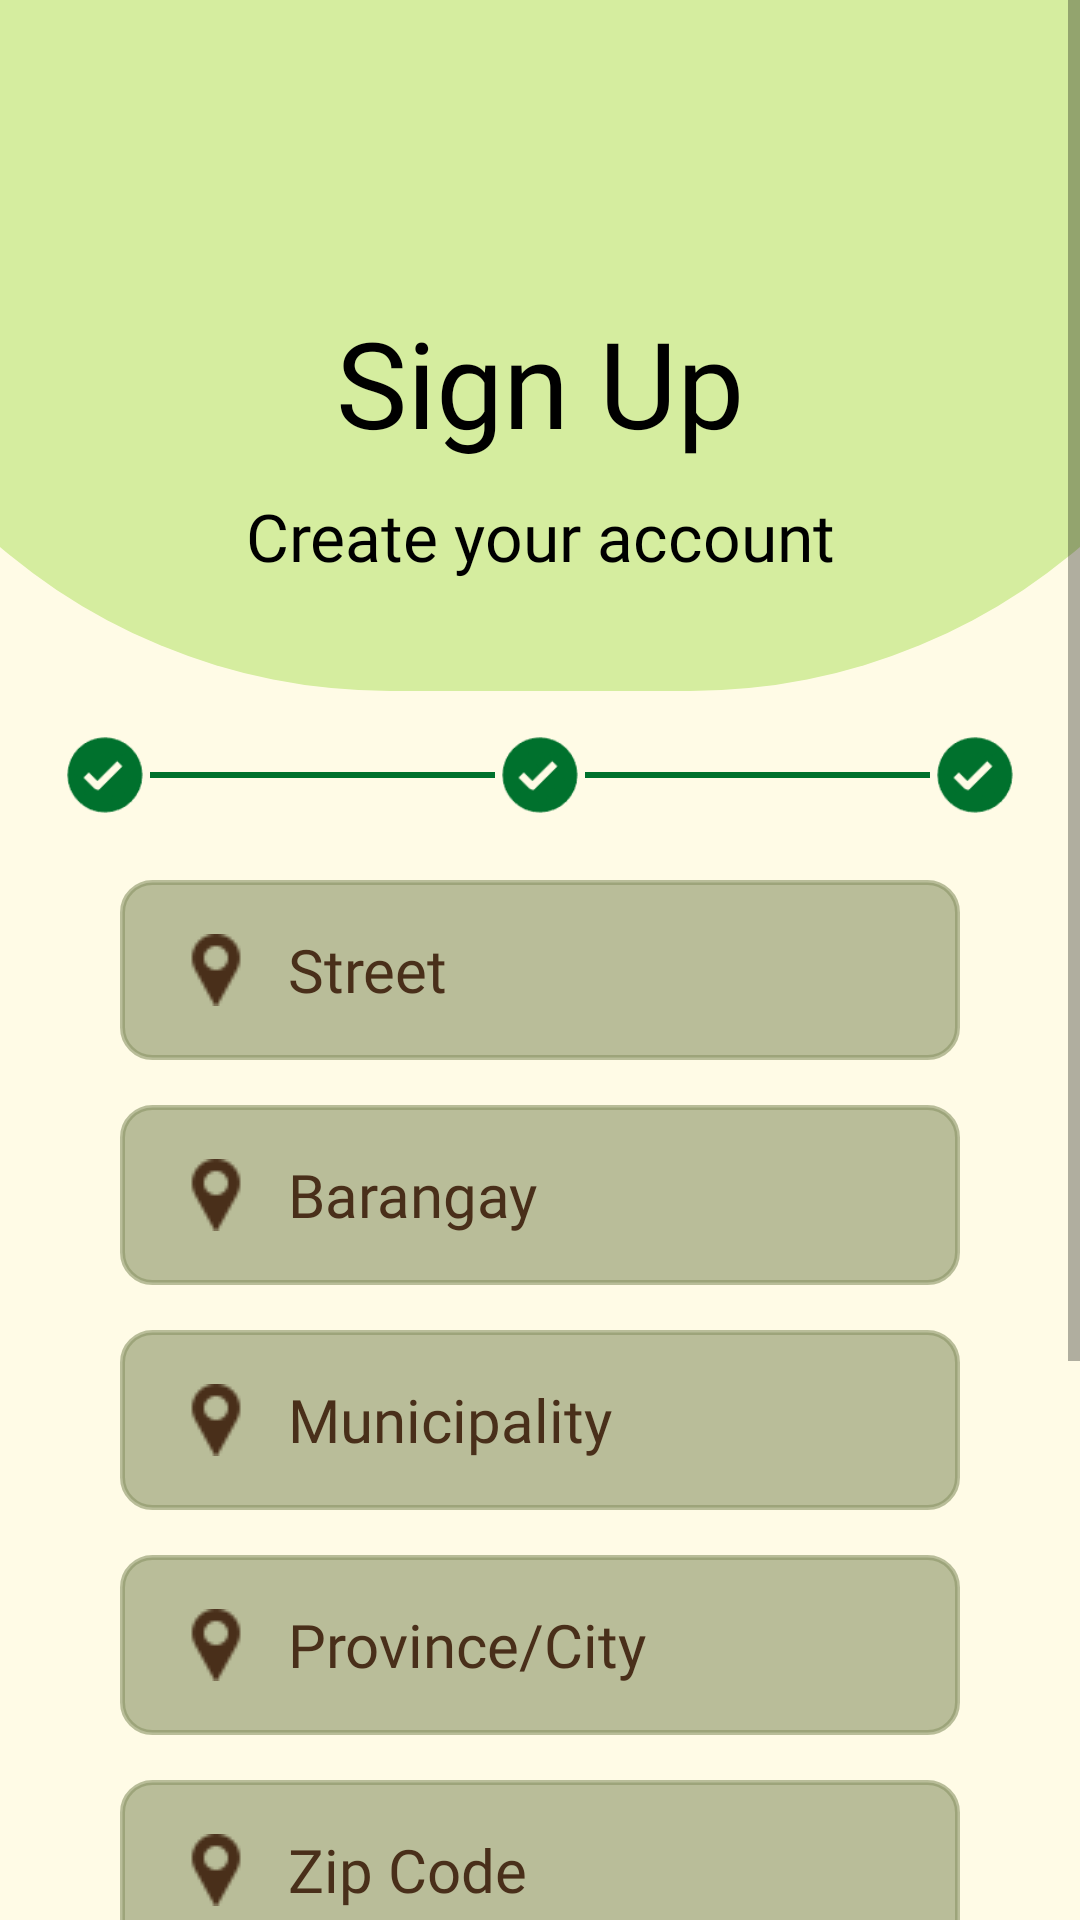

Reconstruct the res/layout file that produces this screen, plus the resources it refers to.
<!-- AndroidManifest.xml: application theme Theme.MaterialComponents.DayNight.NoActionBar -->
<!-- res/layout/activity_register3.xml -->
<?xml version="1.0" encoding="utf-8"?>
<ScrollView xmlns:android="http://schemas.android.com/apk/res/android"
    xmlns:app="http://schemas.android.com/apk/res-auto"
    xmlns:tools="http://schemas.android.com/tools"
    android:id="@+id/main"
    android:layout_width="match_parent"
    android:layout_height="match_parent"
    tools:context=".activity.Register3Activity"
    android:background="@color/background">
    <LinearLayout
        android:layout_width="match_parent"
        android:layout_height="wrap_content"
        android:orientation="vertical">
        <ImageView
            android:layout_width="500dp"
            android:layout_height="250dp"
            android:background="@drawable/bottom_curve"
            android:backgroundTint="@color/yellowgreen"
            android:layout_gravity="center"
            android:layout_marginTop="-20dp"/>
        <ImageView
            android:id="@+id/reg3_arrow_back"
            android:layout_width="50dp"
            android:layout_height="50dp"
            android:src="@drawable/arrow_back"
            android:layout_marginTop="-210dp"
            android:layout_marginLeft="10dp"/>
        <TextView
            android:layout_width="match_parent"
            android:layout_height="wrap_content"
            android:text="Sign Up"
            android:textColor="@color/black"
            android:fontFamily="@font/league_spartan_bold"
            android:textSize="40sp"
            android:gravity="center"
            android:layout_marginTop="30dp"/>
        <TextView
            android:layout_width="match_parent"
            android:layout_height="wrap_content"
            android:text="Create your account"
            android:textColor="@color/black"
            android:fontFamily="@font/league_spartan"
            android:textSize="22sp"
            android:gravity="center"
            android:layout_marginTop="10dp"/>
        <LinearLayout
            android:layout_width="match_parent"
            android:layout_height="wrap_content"
            android:orientation="horizontal"
            android:layout_marginTop="30dp"
            android:padding="20dp">
            <ImageView
                android:layout_width="30dp"
                android:layout_height="30dp"
                android:src="@drawable/done_check"/>
            <View
                android:layout_width="0dp"
                android:layout_weight="1"
                android:layout_height="2dp"
                android:layout_gravity="center_vertical"
                android:background="@color/primary" />
            <ImageView
                android:layout_width="30dp"
                android:layout_height="30dp"
                android:src="@drawable/done_check"/>
            <View
                android:layout_width="0dp"
                android:layout_weight="1"
                android:layout_height="2dp"
                android:layout_gravity="center_vertical"
                android:background="@color/primary" />
            <ImageView
                android:layout_width="30dp"
                android:layout_height="30dp"
                android:src="@drawable/done_check"/>
        </LinearLayout>

        <EditText
            android:id="@+id/reg3_edittext_street"
            android:layout_width="280dp"
            android:layout_height="60dp"
            android:background="@drawable/edit_textbox_rounded"
            android:layout_gravity="center"
            android:hint="Street"
            android:textColorHint="@color/quarternary"
            android:fontFamily="@font/league_spartan"
            android:textSize="20sp"
            android:paddingLeft="20dp"
            android:drawableStart="@drawable/location"
            android:drawablePadding="12dp"/>
        <EditText
            android:id="@+id/reg3_edittext_barangay"
            android:layout_width="280dp"
            android:layout_height="60dp"
            android:background="@drawable/edit_textbox_rounded"
            android:layout_gravity="center"
            android:hint="Barangay"
            android:textColorHint="@color/quarternary"
            android:fontFamily="@font/league_spartan"
            android:textSize="20sp"
            android:paddingLeft="20dp"
            android:layout_marginTop="15dp"
            android:drawableStart="@drawable/location"
            android:drawablePadding="12dp"/>
        <EditText
            android:id="@+id/reg3_edittext_municipality"
            android:layout_width="280dp"
            android:layout_height="60dp"
            android:background="@drawable/edit_textbox_rounded"
            android:layout_gravity="center"
            android:hint="Municipality"
            android:textColorHint="@color/quarternary"
            android:fontFamily="@font/league_spartan"
            android:textSize="20sp"
            android:paddingLeft="20dp"
            android:layout_marginTop="15dp"
            android:drawableStart="@drawable/location"
            android:drawablePadding="12dp"/>
        <EditText
            android:id="@+id/reg3_edittext_province"
            android:layout_width="280dp"
            android:layout_height="60dp"
            android:background="@drawable/edit_textbox_rounded"
            android:layout_gravity="center"
            android:hint="Province/City"
            android:textColorHint="@color/quarternary"
            android:fontFamily="@font/league_spartan"
            android:textSize="20sp"
            android:paddingLeft="20dp"
            android:layout_marginTop="15dp"
            android:drawableStart="@drawable/location"
            android:drawablePadding="12dp"/>
        <EditText
            android:id="@+id/reg3_edittext_zipcode"
            android:layout_width="280dp"
            android:layout_height="60dp"
            android:background="@drawable/edit_textbox_rounded"
            android:layout_gravity="center"
            android:hint="Zip Code"
            android:textColorHint="@color/quarternary"
            android:fontFamily="@font/league_spartan"
            android:textSize="20sp"
            android:paddingLeft="20dp"
            android:layout_marginTop="15dp"
            android:drawableStart="@drawable/location"
            android:drawablePadding="12dp"/>
        <Button
            android:id="@+id/reg3_button_create"
            android:layout_width="280dp"
            android:layout_height="60dp"
            android:background="@drawable/button_rounded"
            android:layout_marginTop="30dp"
            android:layout_gravity="center"
            android:text="Create Account"
            android:textColor="@color/white"
            android:textSize="16sp"/>
        <ProgressBar
            android:id="@+id/reg_progress_bar"
            android:layout_width="wrap_content"
            android:layout_height="wrap_content"
            android:visibility="gone"
            android:layout_gravity="center"/>
    </LinearLayout>
</ScrollView>
<!-- resources referenced by this layout -->
<resources>
  <color name="background">#FFFBE6</color>
  <color name="black">#FF000000</color>
  <color name="primary">#00712D</color>
  <color name="quarternary">#492F1A</color>
  <color name="white">#FFFFFFFF</color>
  <color name="yellowgreen">#D5ED9F</color>
  <!-- drawable bottom_curve (drawable) -->
  <?xml version="1.0" encoding="utf-8"?>
  <shape xmlns:android="http://schemas.android.com/apk/res/android"
      android:shape="rectangle">
      <solid android:color="#F5F3E7"/>
      <corners
          android:bottomLeftRadius="200dp"
          android:bottomRightRadius="200dp"/>
  </shape>
  <!-- drawable button_rounded (drawable) -->
  <?xml version="1.0" encoding="utf-8"?>
  <shape xmlns:android="http://schemas.android.com/apk/res/android">
      <solid android:color="@color/primary"/>
      <stroke
          android:width="1.5dp"
          android:color="@color/primary"/>
      <corners
          android:radius="10dp"/>
  </shape>
  <!-- drawable done_check: png bitmap (drawable, 1922 bytes) -->
  <!-- drawable edit_textbox_rounded (drawable) -->
  <?xml version="1.0" encoding="utf-8"?>
  <shape xmlns:android="http://schemas.android.com/apk/res/android">
      <solid android:color="#998B9467"/>
      <stroke
          android:width="1.5dp"
          android:color="#998B9467"/>
      <corners
          android:radius="10dp"/>
  </shape>
  <!-- drawable location: png bitmap (drawable, 717 bytes) -->
</resources>
